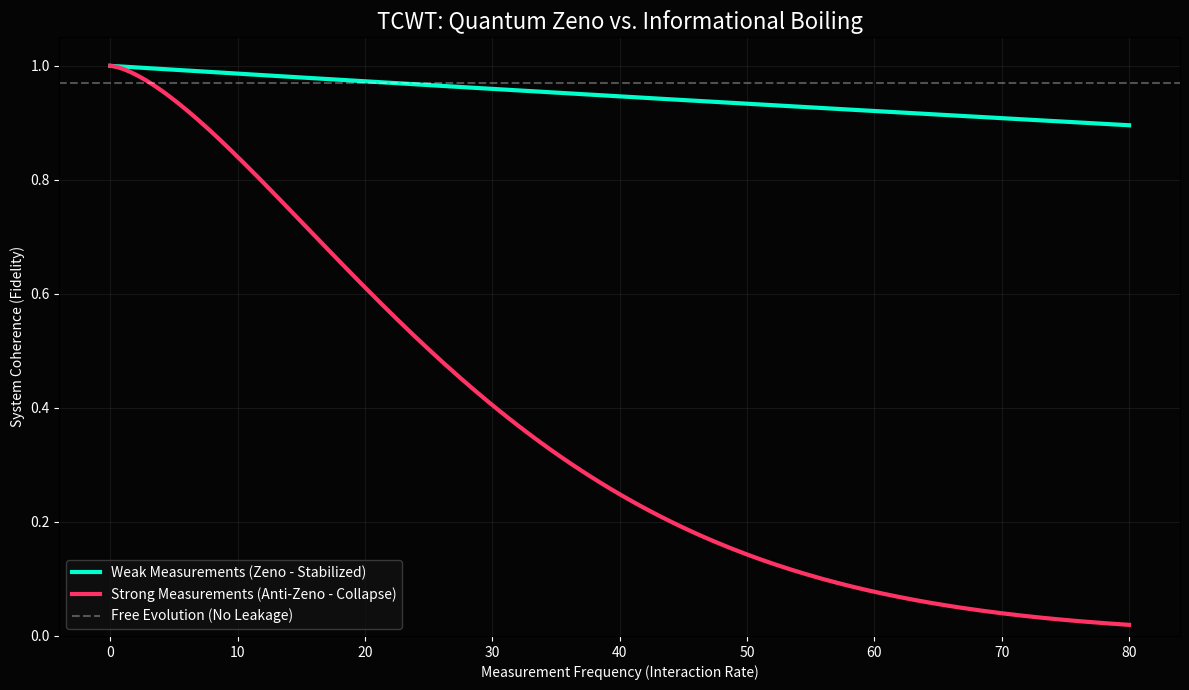

The script that saved this image:
import numpy as np
import matplotlib
matplotlib.use('Agg')
import matplotlib.pyplot as plt
import os

# TCWT Constants
kappa = 1.454
freqs = np.linspace(0, 80, 200)

def simulate_zeno():
    # Weak measurements preserve state but still "leak" info over time
    zeno = np.exp(-(0.002 * freqs) / kappa)
    # Strong measurements "boil" the temporal curvature, causing rapid collapse
    anti_zeno = np.exp(-(0.008 * freqs**1.5) / kappa)
    return zeno, anti_zeno

zeno_vals, anti_vals = simulate_zeno()

# Plotting
fig, ax = plt.subplots(figsize=(12, 7))
fig.patch.set_facecolor('#050505')
ax.set_facecolor('#050505')

ax.plot(freqs, zeno_vals, color='#00FFCC', lw=3, label='Weak Measurements (Zeno - Stabilized)')
ax.plot(freqs, anti_vals, color='#FF3366', lw=3, label='Strong Measurements (Anti-Zeno - Collapse)')
ax.axhline(0.97, color='white', ls='--', alpha=0.3, label='Free Evolution (No Leakage)')

# Aesthetics
ax.set_title('TCWT: Quantum Zeno vs. Informational Boiling', color='white', fontsize=16)
ax.set_xlabel('Measurement Frequency (Interaction Rate)', color='white')
ax.set_ylabel('System Coherence (Fidelity)', color='white')
ax.set_ylim(0, 1.05)
ax.grid(alpha=0.1)
ax.legend(facecolor='#111111', edgecolor='#444444', labelcolor='white')
ax.tick_params(colors='white')

plt.tight_layout()
plt.savefig("tcwt_zeno_fix.png", dpi=200, facecolor=fig.get_facecolor())
plt.close()
